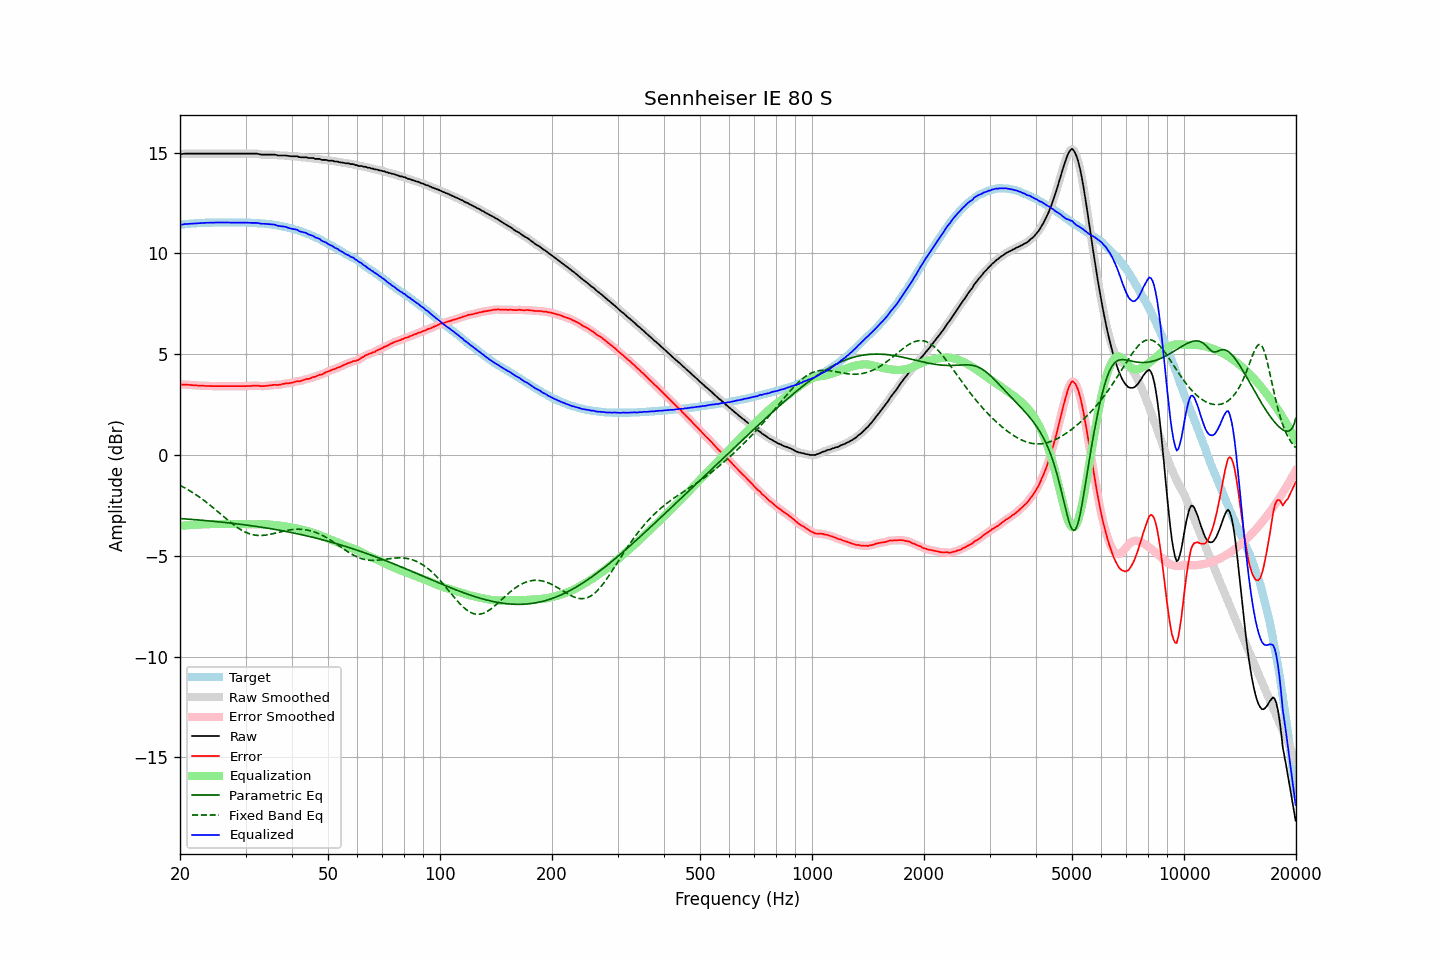

The data file committed next to this chart (first rows):
frequency, raw, error, smoothed, error_smoothed, equalization, parametric_eq, fixed_band_eq, equalized_raw, equalized_smoothed, target
20.00, 14.93, 3.51, 14.93, 3.50, -3.51, -3.15, -1.50, 11.42, 11.42, 11.42
20.20, 14.93, 3.50, 14.93, 3.50, -3.50, -3.15, -1.54, 11.43, 11.43, 11.43
20.40, 14.94, 3.50, 14.94, 3.50, -3.50, -3.16, -1.59, 11.44, 11.44, 11.44
20.61, 14.95, 3.50, 14.95, 3.50, -3.49, -3.17, -1.63, 11.46, 11.45, 11.45
20.81, 14.95, 3.50, 14.95, 3.49, -3.49, -3.17, -1.68, 11.46, 11.46, 11.45
21.02, 14.95, 3.49, 14.95, 3.49, -3.48, -3.18, -1.72, 11.47, 11.47, 11.46
21.23, 14.95, 3.48, 14.95, 3.48, -3.48, -3.18, -1.77, 11.47, 11.47, 11.47
21.44, 14.95, 3.47, 14.95, 3.47, -3.47, -3.19, -1.82, 11.48, 11.48, 11.48
21.66, 14.95, 3.47, 14.95, 3.46, -3.47, -3.20, -1.87, 11.48, 11.48, 11.48
21.87, 14.95, 3.46, 14.95, 3.46, -3.46, -3.20, -1.92, 11.49, 11.49, 11.49
22.09, 14.95, 3.46, 14.95, 3.46, -3.45, -3.21, -1.97, 11.50, 11.50, 11.49
22.31, 14.95, 3.45, 14.95, 3.45, -3.45, -3.22, -2.03, 11.50, 11.50, 11.50
22.54, 14.95, 3.45, 14.95, 3.44, -3.44, -3.22, -2.08, 11.51, 11.51, 11.50
22.76, 14.95, 3.44, 14.95, 3.44, -3.44, -3.23, -2.14, 11.51, 11.51, 11.51
22.99, 14.95, 3.44, 14.95, 3.44, -3.44, -3.24, -2.20, 11.51, 11.51, 11.51
23.22, 14.95, 3.44, 14.95, 3.43, -3.43, -3.24, -2.26, 11.52, 11.52, 11.51
23.45, 14.95, 3.43, 14.95, 3.43, -3.43, -3.25, -2.32, 11.52, 11.52, 11.52
23.69, 14.95, 3.43, 14.95, 3.43, -3.43, -3.26, -2.38, 11.52, 11.52, 11.52
23.92, 14.95, 3.43, 14.95, 3.43, -3.43, -3.26, -2.44, 11.52, 11.52, 11.52
24.16, 14.95, 3.43, 14.95, 3.42, -3.42, -3.27, -2.51, 11.53, 11.53, 11.52
24.40, 14.95, 3.42, 14.95, 3.42, -3.42, -3.28, -2.57, 11.53, 11.53, 11.53
24.65, 14.95, 3.42, 14.95, 3.42, -3.42, -3.29, -2.64, 11.53, 11.53, 11.53
24.89, 14.95, 3.42, 14.95, 3.42, -3.42, -3.30, -2.70, 11.53, 11.53, 11.53
25.14, 14.95, 3.42, 14.95, 3.42, -3.42, -3.30, -2.77, 11.53, 11.53, 11.53
25.39, 14.95, 3.42, 14.95, 3.42, -3.42, -3.31, -2.84, 11.53, 11.53, 11.53
25.65, 14.95, 3.42, 14.95, 3.42, -3.42, -3.32, -2.91, 11.53, 11.53, 11.53
25.91, 14.95, 3.42, 14.95, 3.42, -3.42, -3.33, -2.98, 11.53, 11.53, 11.53
26.16, 14.95, 3.42, 14.95, 3.42, -3.42, -3.34, -3.04, 11.53, 11.53, 11.53
26.43, 14.95, 3.42, 14.95, 3.42, -3.42, -3.34, -3.11, 11.53, 11.53, 11.53
26.69, 14.95, 3.42, 14.95, 3.42, -3.42, -3.35, -3.18, 11.53, 11.53, 11.53
26.96, 14.95, 3.42, 14.95, 3.42, -3.42, -3.36, -3.24, 11.53, 11.53, 11.53
27.23, 14.95, 3.42, 14.95, 3.42, -3.42, -3.37, -3.31, 11.53, 11.53, 11.53
27.50, 14.95, 3.42, 14.95, 3.42, -3.42, -3.38, -3.37, 11.53, 11.53, 11.53
27.77, 14.95, 3.42, 14.95, 3.42, -3.42, -3.39, -3.44, 11.53, 11.53, 11.53
28.05, 14.95, 3.42, 14.95, 3.42, -3.42, -3.40, -3.50, 11.53, 11.53, 11.53
28.33, 14.95, 3.42, 14.95, 3.42, -3.42, -3.41, -3.55, 11.53, 11.53, 11.53
28.62, 14.95, 3.42, 14.95, 3.42, -3.42, -3.42, -3.61, 11.53, 11.53, 11.53
28.90, 14.95, 3.42, 14.95, 3.42, -3.42, -3.43, -3.66, 11.53, 11.53, 11.53
29.19, 14.95, 3.42, 14.95, 3.42, -3.42, -3.44, -3.71, 11.53, 11.53, 11.53
29.48, 14.95, 3.42, 14.95, 3.42, -3.42, -3.45, -3.76, 11.53, 11.53, 11.53
29.78, 14.95, 3.42, 14.95, 3.42, -3.42, -3.46, -3.80, 11.53, 11.53, 11.53
30.08, 14.95, 3.42, 14.95, 3.42, -3.42, -3.47, -3.84, 11.53, 11.53, 11.53
30.38, 14.95, 3.43, 14.95, 3.42, -3.43, -3.48, -3.87, 11.52, 11.52, 11.52
30.68, 14.95, 3.43, 14.95, 3.43, -3.43, -3.49, -3.90, 11.52, 11.52, 11.52
30.99, 14.95, 3.43, 14.95, 3.43, -3.43, -3.50, -3.92, 11.52, 11.52, 11.52
31.30, 14.95, 3.44, 14.95, 3.43, -3.44, -3.51, -3.95, 11.51, 11.51, 11.51
31.61, 14.95, 3.44, 14.95, 3.44, -3.44, -3.52, -3.96, 11.51, 11.52, 11.51
31.93, 14.95, 3.45, 14.95, 3.45, -3.44, -3.53, -3.98, 11.51, 11.52, 11.50
32.24, 14.95, 3.45, 14.94, 3.44, -3.43, -3.55, -3.98, 11.52, 11.51, 11.50
32.57, 14.93, 3.44, 14.93, 3.44, -3.43, -3.56, -3.99, 11.50, 11.50, 11.49
32.89, 14.91, 3.42, 14.91, 3.42, -3.43, -3.57, -3.99, 11.48, 11.49, 11.49
33.22, 14.90, 3.42, 14.90, 3.42, -3.43, -3.58, -3.99, 11.47, 11.47, 11.48
33.55, 14.90, 3.42, 14.90, 3.42, -3.43, -3.60, -3.98, 11.47, 11.47, 11.48
33.89, 14.90, 3.43, 14.90, 3.43, -3.43, -3.61, -3.97, 11.47, 11.47, 11.47
34.23, 14.90, 3.44, 14.90, 3.44, -3.44, -3.62, -3.96, 11.46, 11.46, 11.46
34.57, 14.90, 3.45, 14.90, 3.45, -3.44, -3.63, -3.95, 11.46, 11.46, 11.45
34.92, 14.90, 3.46, 14.90, 3.45, -3.45, -3.65, -3.93, 11.45, 11.45, 11.44
35.27, 14.90, 3.46, 14.90, 3.47, -3.46, -3.66, -3.92, 11.44, 11.44, 11.44
35.62, 14.90, 3.48, 14.90, 3.47, -3.47, -3.67, -3.90, 11.43, 11.43, 11.42
35.97, 14.90, 3.49, 14.89, 3.48, -3.47, -3.69, -3.88, 11.43, 11.42, 11.41
... 635 more rows
